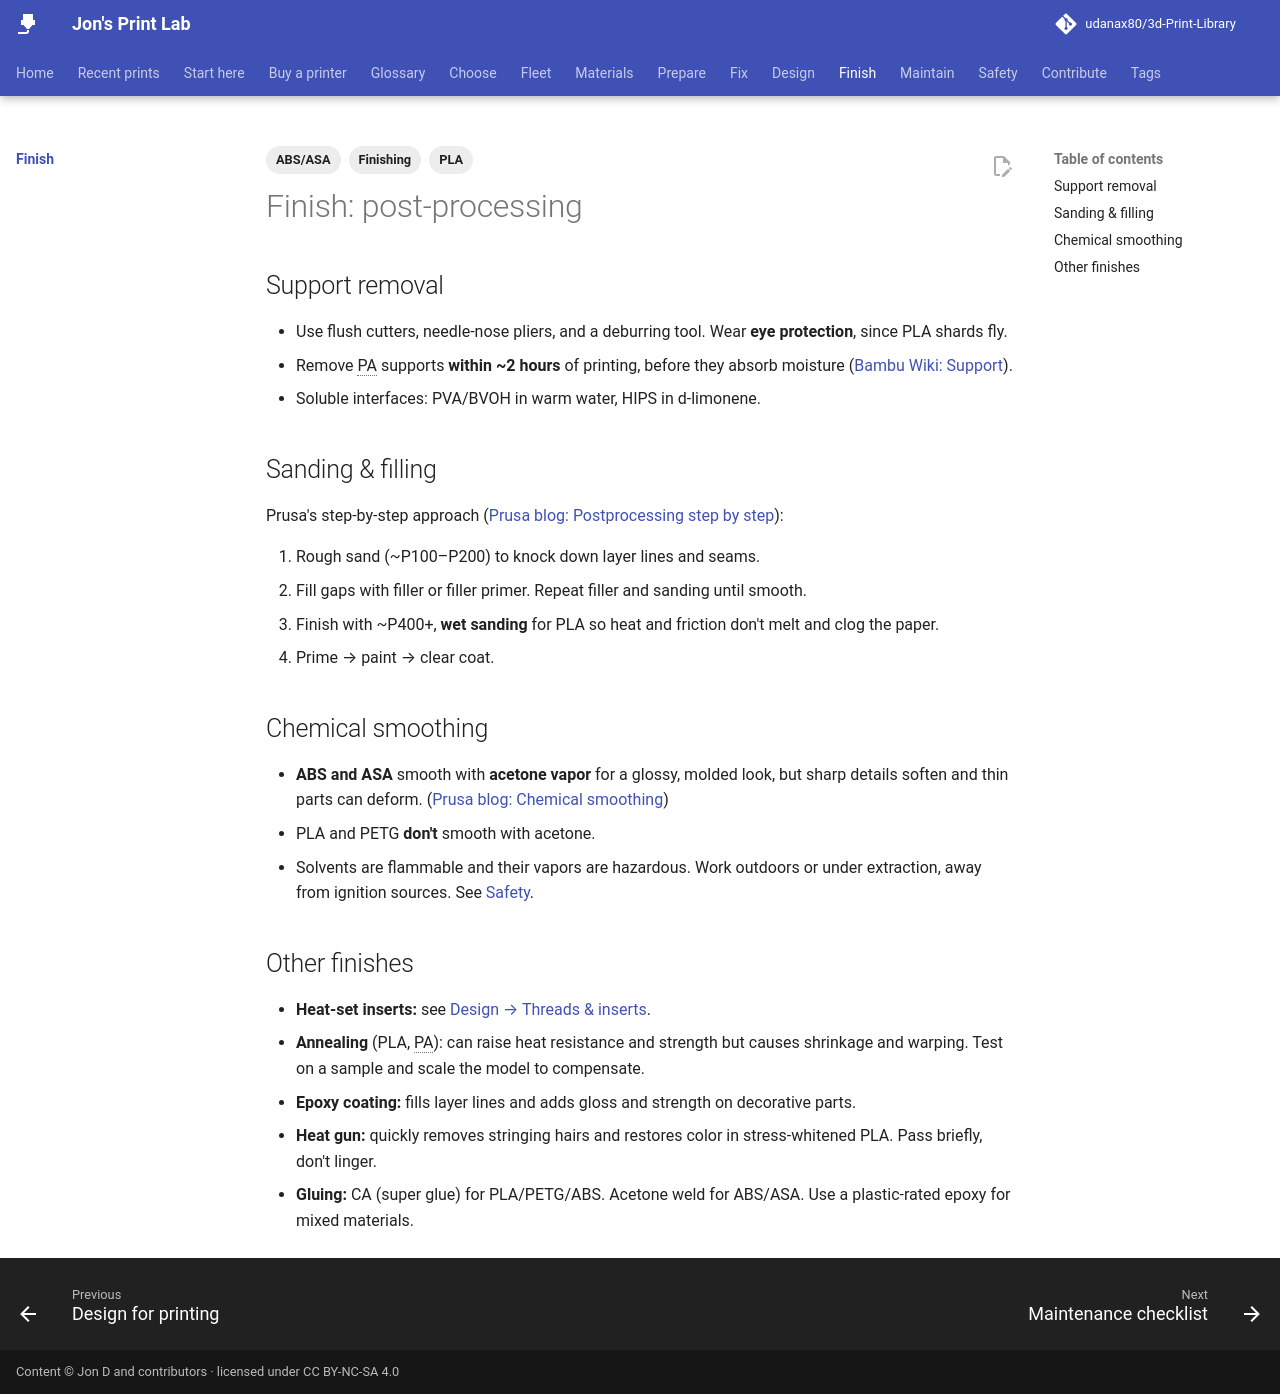

repository: udanax80/3d-Print-Library · page: finish/index.html · generator: mkdocs

---
title: Post-processing
tags:
  - Finishing
  - ABS/ASA
  - PLA
---

# Finish: post-processing

## Support removal
- Use flush cutters, needle-nose pliers, and a deburring tool. Wear **eye protection**, since PLA shards fly.
- Remove PA supports **within ~2 hours** of printing, before they absorb moisture ([Bambu Wiki: Support](https://wiki.bambulab.com/en/software/bambu-studio/support)).
- Soluble interfaces: PVA/BVOH in warm water, HIPS in d-limonene.

## Sanding & filling
Prusa's step-by-step approach ([Prusa blog: Postprocessing step by step](https://blog.prusa3d.com/postprocessing-of-3d-prints-step-by-step_29270/)):

1. Rough sand (~P100–P200) to knock down layer lines and seams.
2. Fill gaps with filler or filler primer. Repeat filler and sanding until smooth.
3. Finish with ~P400+, **wet sanding** for PLA so heat and friction don't melt and clog the paper.
4. Prime → paint → clear coat.

## Chemical smoothing
- **ABS and ASA** smooth with **acetone vapor** for a glossy, molded look, but sharp details soften and thin parts can deform. ([Prusa blog: Chemical smoothing](https://blog.prusa3d.com/improve-your-3d-prints-with-chemical-smoothing_36268/))
- PLA and PETG **don't** smooth with acetone.
- Solvents are flammable and their vapors are hazardous. Work outdoors or under extraction, away from ignition sources. See [Safety](../safety/index.md).

## Other finishes
- **Heat-set inserts:** see [Design → Threads & inserts](../design/index.md#threads-inserts-fasteners).
- **Annealing** (PLA, PA): can raise heat resistance and strength but causes shrinkage and warping. Test on a sample and scale the model to compensate.
- **Epoxy coating:** fills layer lines and adds gloss and strength on decorative parts.
- **Heat gun:** quickly removes stringing hairs and restores color in stress-whitened PLA. Pass briefly, don't linger.
- **Gluing:** CA (super glue) for PLA/PETG/ABS. Acetone weld for ABS/ASA. Use a plastic-rated epoxy for mixed materials.
